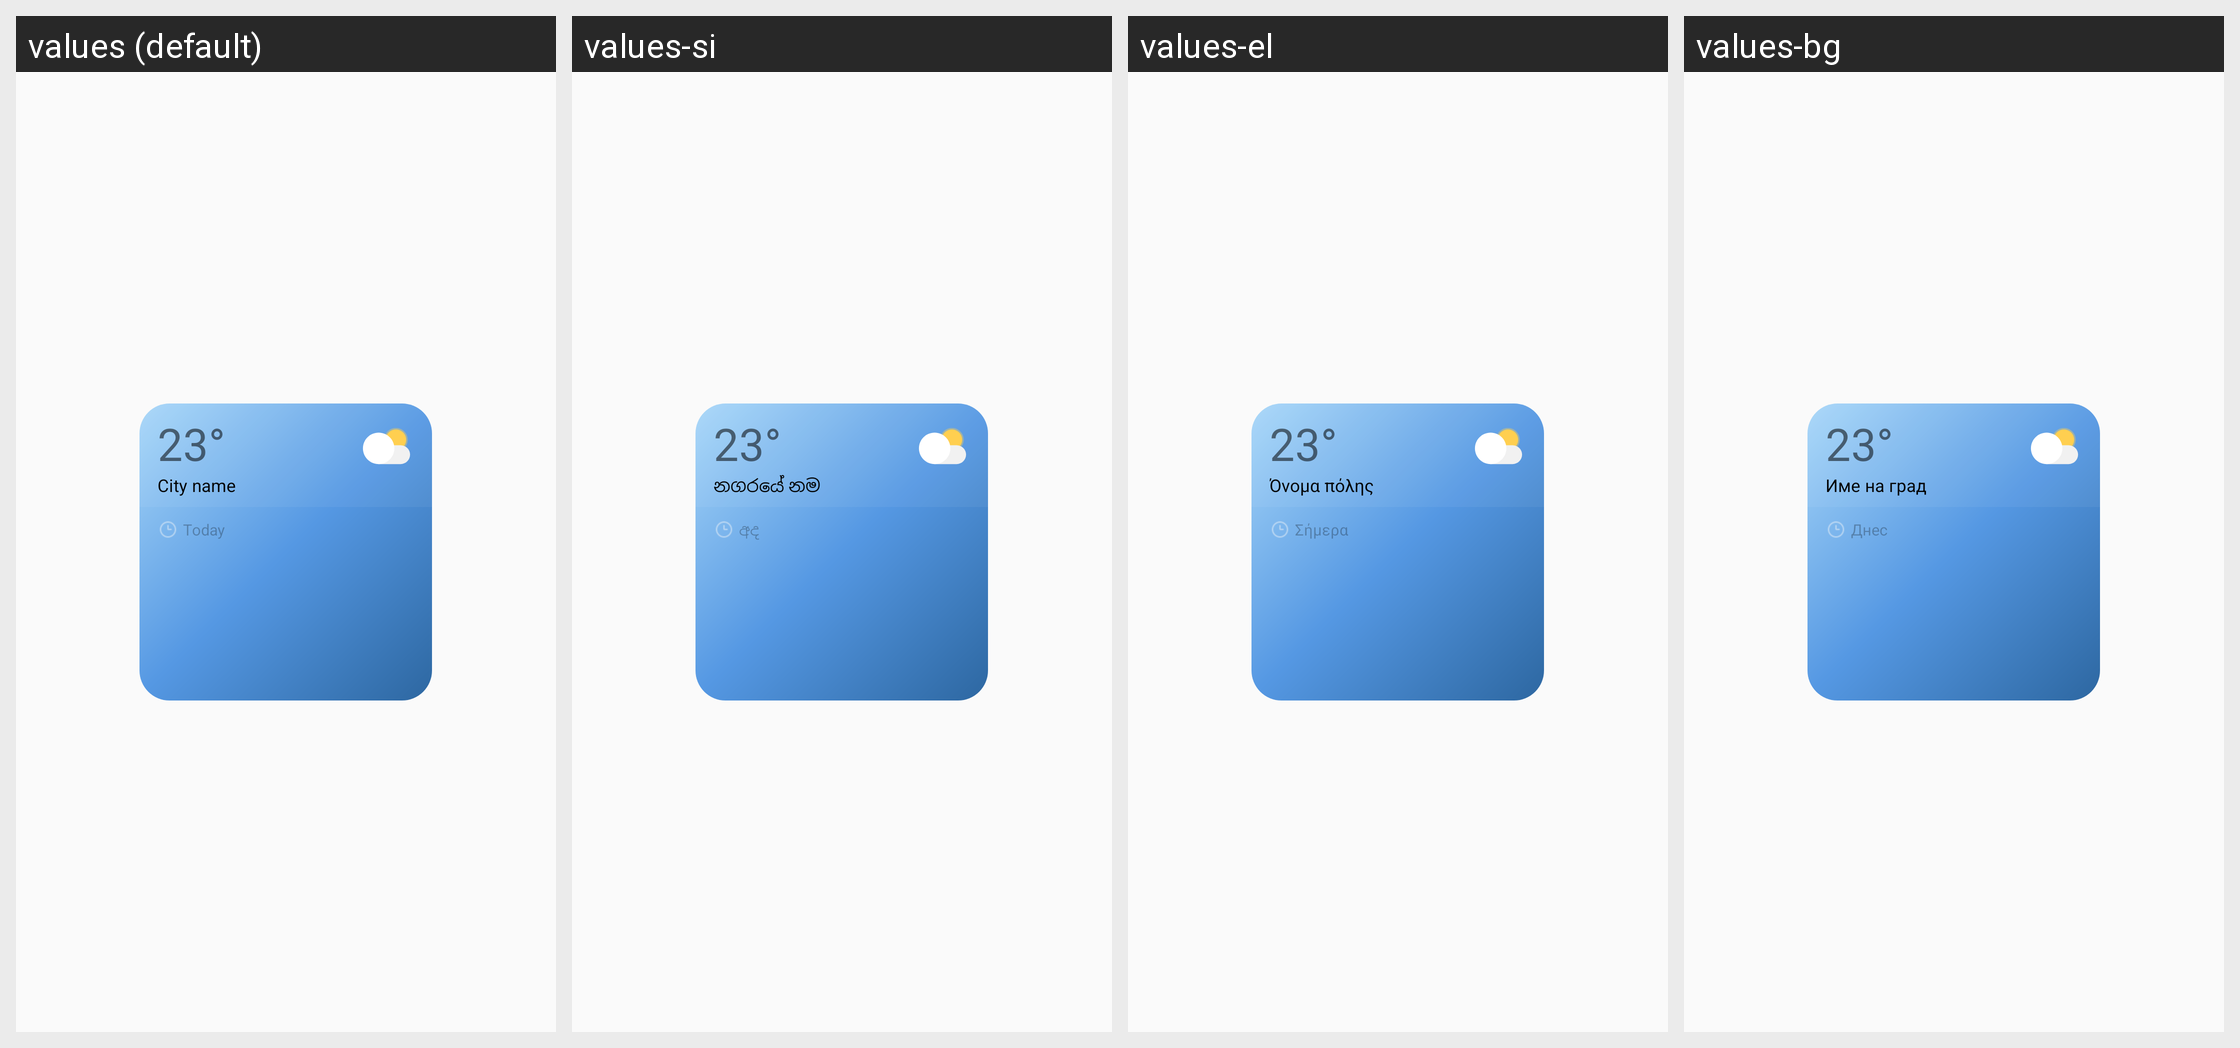

The Android screen above is rendered under several locales of the same app. Produce the string resources it draws, with the default and per-locale values.
Android screen res/layout/setting_insight_preview.xml rendered under 4 locales, left to right: values (default), values-si, values-el, values-bg. Device: Nexus 5 (rendered at 1080×1920; each locale shown at half size, 540×960, under a caption strip naming it); theme Weather.Theme.AppCompat.Weather.
Other locales in the repository, not shown: values-af, values-am, values-ar, values-as, values-az, values-az-rAZ, values-be, values-be-rBY, values-bn, values-bn-rBD, values-bn-rIN, values-bo, values-bs, values-ca, values-cs, values-da, values-de, values-en, values-en-rCA, values-en-rDI, values-en-rGB, values-en-rIN, values-en-rPH, values-en-rUS, values-en-rXC, values-en-rZG, values-es, values-es-rES, values-es-rUS, values-et, values-et-rEE, values-eu, values-eu-rES, values-fa, values-fi, values-fr, values-fr-rCA, values-ga, values-gl, values-gl-rES, values-gu, values-gu-rIN, values-hi, values-hr, values-hu, values-hy, values-hy-rAM, values-in, values-is, values-is-rIS, values-it, values-iw, values-ja, values-ka, values-ka-rGE, values-kk, values-kk-rKZ, values-km, values-km-rKH, values-kn, values-kn-rIN, values-ko, values-ky, values-ky-rKG, values-lo, values-lo-rLA, values-lt, values-lv, values-mk, values-mk-rMK, values-ml, values-ml-rIN, values-mn, values-mn-rMN, values-mr, values-mr-rIN, values-ms, values-ms-rMY, values-my, values-my-rMM, values-my-rZG, values-nb, values-ne, values-ne-rNP, values-nl, values-or, values-pa, values-pa-rIN, values-pl, values-pl-rSP, values-pt, values-pt-rBR, values-pt-rPT, values-ro, values-ru, values-si-rLK, values-sk, values-sl, values-sq, values-sq-rAL, values-sr, values-sv, values-sw, values-ta, values-ta-rIN, values-te, values-te-rIN, values-tg, values-th, values-tk, values-tl, values-tr, values-ug-rCN, values-uk, values-ur, values-ur-rPK, values-uz, values-uz-rUZ, values-vi, values-zh, values-zh-rCN, values-zh-rHK, values-zh-rTW, values-zu.
Strings drawn on this screen, with the default value and each locale's value (text and hints the layout hard-codes, and strings that could not be matched under every locale, appear in the picture but are not listed):

widget_location
  values: City name
  values-si: නගරයේ නම
  values-el: Όνομα πόλης
  values-bg: Име на град

today
  values: Today
  values-si: අද
  values-el: Σήμερα
  values-bg: Днес
